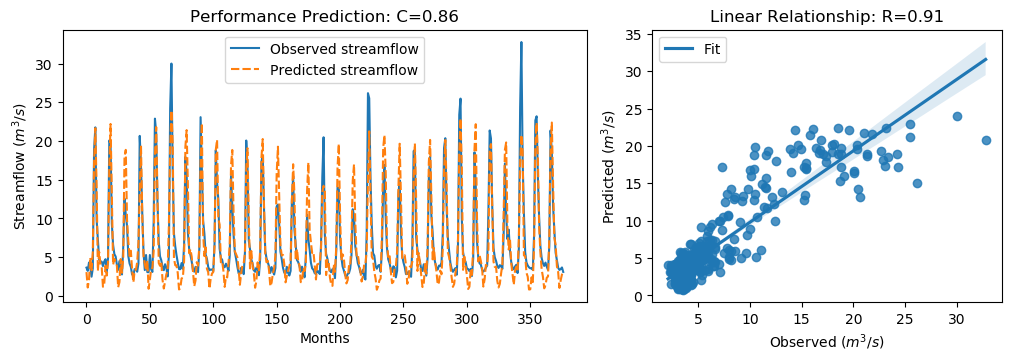

The table this chart was drawn from, first rows:
y_true, y_pred, y_true_scaled, y_pred_scaled
3.63, 3.054, -0.5645, -0.6465
3.21, 1.061, -0.6243, -0.9298
4.29, 2.013, -0.4707, -0.7945
3.67, 4.924, -0.5589, -0.3805
2.46, 3.291, -0.7309, -0.6128
3.54, 5.643, -0.5773, -0.2783
18.82, 17.25, 1.595, 1.372
21.76, 21.66, 2.013, 1.998
9.83, 14.18, 0.3169, 0.9353
7.16, 3.186, -0.06268, -0.6276
4.67, 5.657, -0.4167, -0.2764
4.44, 4.136, -0.4494, -0.4926
4.4, 3.748, -0.4551, -0.5477
3.83, 1.155, -0.5361, -0.9165
4.42, 1.482, -0.4522, -0.8699
4.72, 3.871, -0.4096, -0.5303
3.03, 2.604, -0.6499, -0.7105
4.87, 4.304, -0.3883, -0.4688
20.07, 16.66, 1.773, 1.287
19.62, 22.2, 1.709, 2.076
9.33, 13.37, 0.2458, 0.8202
6.56, 3.99, -0.148, -0.5133
5.37, 4.746, -0.3172, -0.4059
5.07, 4.299, -0.3598, -0.4695
4.02, 3.888, -0.5091, -0.5279
3.34, 1.089, -0.6058, -0.9258
4.47, 1.746, -0.4451, -0.8324
3.61, 4.738, -0.5674, -0.407
2.75, 2.968, -0.6897, -0.6586
6.28, 4.927, -0.1878, -0.3802
12.55, 17.95, 0.7036, 1.471
10.44, 18.85, 0.4036, 1.6
9.01, 9.787, 0.2003, 0.3109
5.12, 7.002, -0.3527, -0.08511
4.16, 5.123, -0.4892, -0.3523
3.72, 5.815, -0.5518, -0.2539
2.73, 3.307, -0.6925, -0.6105
2.73, 1.725, -0.6925, -0.8353
3.43, 3.263, -0.593, -0.6168
3.4, 3.36, -0.5972, -0.603
3.1, 4.32, -0.6399, -0.4665
4.17, 6.864, -0.4878, -0.1048
20.66, 13.19, 1.857, 0.7944
16.78, 19.42, 1.305, 1.68
10.67, 10.45, 0.4363, 0.4055
5.59, 5.089, -0.2859, -0.3571
3.31, 4.134, -0.61, -0.4929
5.26, 3.27, -0.3328, -0.6158
3.05, 4.55, -0.647, -0.4338
3.04, 0.9008, -0.6484, -0.9526
5.26, 2.049, -0.3328, -0.7894
3.41, 3.426, -0.5958, -0.5936
3.07, 3.607, -0.6442, -0.5679
9.62, 5.734, 0.2871, -0.2654
22.89, 18.17, 2.174, 1.502
21.04, 21.8, 1.911, 2.018
12.14, 13.19, 0.6453, 0.7944
7.0, 4.221, -0.08543, -0.4806
5.08, 3.87, -0.3584, -0.5304
4.58, 4.397, -0.4295, -0.4556
... 317 more rows
